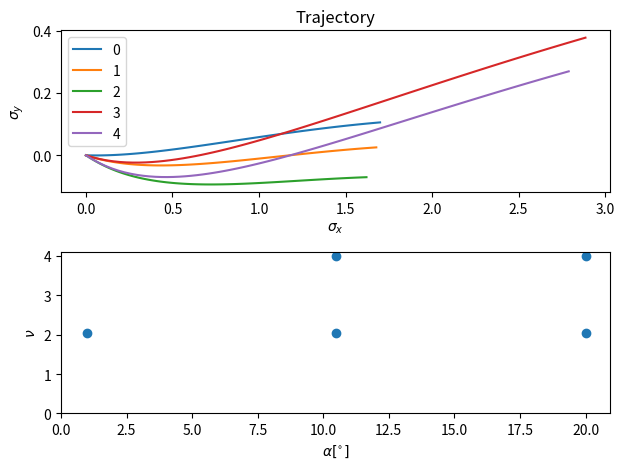

Reproduce this figure in Python.
import os
import matplotlib.pyplot as plt
import numpy as np
from scipy.integrate import odeint
from scipy.optimize import minimize

def C_L_cutoff(C_L0, C_Lalpha, stall_angle):
    '''Lift cutoff pri stall angle: rad'''
    a = (C_L0 + C_Lalpha * stall_angle) / (1 * (stall_angle - np.pi / 2)**2)

    def C_L(alpha):
        if alpha >= stall_angle:
            return a * (alpha - np.pi / 2)**2
        else:
            return C_L0 + C_Lalpha * alpha
    return C_L

def C_D_cutoff(C_D0, C_Dalpha, C_90):
    '''Drag cutoff pri alpha, ko C_D = C_90, C_90 = za disk pri kotu 90°'''
    alpha_cutoff = ((C_90 - C_D0) / C_Dalpha)**0.5

    def C_D(alpha):
        if alpha >= alpha_cutoff:
            return C_90
        else:
            return C_D0 + C_Dalpha * alpha**2            
    return C_D

def frisbee_D_dim(y, t, C_L, C_D, theta):
    d1, d2, v1, v2 = y
    v = (v1**2 + v2**2)**0.5
    alpha = np.arctan(-v2 / v1)
    L1 = C_L(alpha) * (-v2) * v
    L2 = C_L(alpha) * v1 * v
    D1 = C_D(alpha) * (-v1) * v
    D2 = C_D(alpha) * (-v2) * v
    a1 = L1 + D1 - np.sin(theta)
    a2 = L2 + D2 - np.cos(theta)
    dydt = [v1, v2, a1, a2]
    return dydt

def frisbee_D_to_N(sol, R0_0R):
    return np.matmul(R0_0R, sol.T).T

def initial_N_to_D(d1, d2, v1, v2, R0_0R):
    return np.matmul(R0_0R.T, np.array([d1, d2, v1, v2])).T

def solution_dim(t, K, g, theta, C_L, C_D, stall_angle, inital, inital_in_N=True):
    R = np.array([[np.cos(theta), -np.sin(theta)], [np.sin(theta), np.cos(theta)]])
    R0_0R = np.block([[R, np.zeros((2,2))], [np.zeros((2,2)), R]])   # diagonalna blocna
    
    x, y, vx, vy = inital
    if inital_in_N:
        y0 = initial_N_to_D(x, y, vx, vy, R0_0R)
    else:
        y0 = (x, y, vx, vy)

    D_sistem = odeint(frisbee_D_dim, y0, t, args=(C_L, C_D, theta))
    N_sistem = frisbee_D_to_N(D_sistem, R0_0R)
    return N_sistem, D_sistem

def minima(lst):
    i = np.argmin(lst)
    if i not in [0, 1, 2] and i != len(lst) - 1:
        return i
    return None

def curvature(x, y):
    '''1. odvod = 0 v min, zato samo 2. odvod'''
    dy = np.gradient(y, x)
    ddy = np.gradient(dy, x)
    return ddy

g = 9.8
m = 0.175
A = 0.0616
ro = 1.23
K = A * ro / (2 * m)
stall_angle = np.pi / 180 * 25
C_90 = 1.1

D_c = 1 / K
T_c = (1 / (K * g))**0.5

C_L = C_L_cutoff(0.138, 2.20, stall_angle)
C_D = C_D_cutoff(0.171, 1.47, C_90)

theta = np.pi / 180 * 10
t = np.linspace(0, 1, 100)
v_list = np.linspace(0.1, 4, 3)
alpha_list = np.linspace(1, 20, 3) * np.pi / 180

fig, (ax1, ax2) = plt.subplots(2, 1)

minimum_alpha = []
minimum_v = []
minimum_curv = []

label = 0
for v in v_list:
    for alpha in alpha_list:
        vx0 = np.cos(alpha) * v
        vy0 = -np.sin(alpha) * v
        sol = solution_dim(t, K, g, theta, C_L, C_D, stall_angle, (0, 0, vx0, vy0))[0]
        i = minima(sol[:,1])
        if i != None:
            minimum_alpha.append(alpha * 180 / np.pi)
            minimum_v.append(v)
            minimum_curv.append(curvature(sol[i-2:i+3, 0], sol[i-2:i+3, 1])[2])
            ax1.plot(sol[:, 0], sol[:, 1], label='{}'.format(label))
            label += 1

print(minimum_curv)
ax2.scatter(minimum_alpha, minimum_v)
ax2.set_xlim(left=0)
ax2.set_ylim(bottom=0)
ax2.set_xlabel(r'$\alpha [^{\circ}]$')
ax2.set_ylabel(r'$\nu$')

ax1.set_xlabel(r'$\sigma_x$')
ax1.set_ylabel(r'$\sigma_y$')
ax1.legend()
# ax1.axis('equal')
ax1.set_title('Trajectory')

fig.tight_layout()
plt.show()